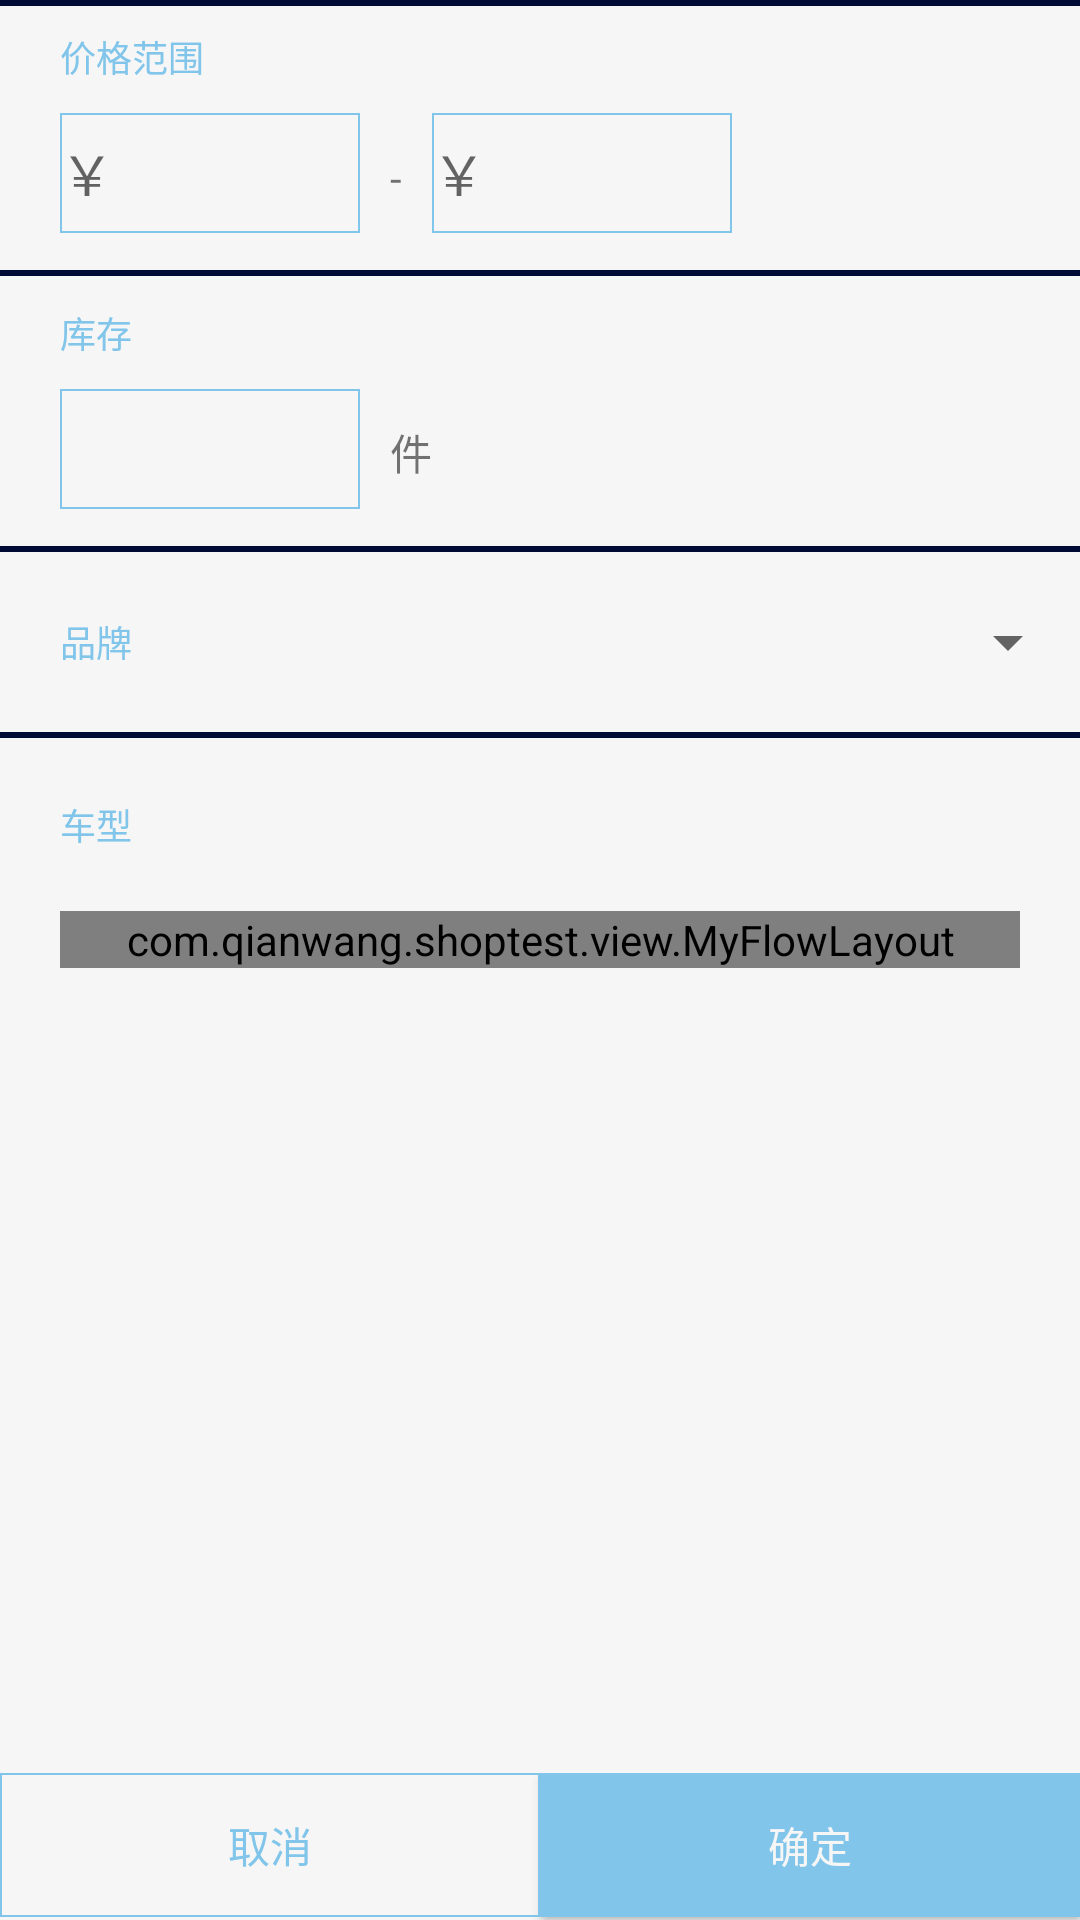

Produce the Android XML layout that renders to this screen, including the resource entries it uses.
<!-- AndroidManifest.xml: application theme AppTheme -->
<!-- res/layout/activity_shop_select_acitivity.xml -->
<?xml version="1.0" encoding="utf-8"?>
<RelativeLayout
    xmlns:android="http://schemas.android.com/apk/res/android"
    xmlns:tools="http://schemas.android.com/tools"
    android:id="@+id/activity_shop_select_acitivity"
    android:layout_width="match_parent"
    android:layout_height="match_parent"
    android:background="#f6f6f6"
    android:orientation="vertical"
    tools:context="com.qianwang.shoptest.activity.ShopSelectAcitivity">

    <LinearLayout
        android:orientation="vertical"
        android:layout_width="match_parent"
        android:layout_height="match_parent">
    <LinearLayout
        android:layout_width="match_parent"
        android:layout_height="90dp"
        android:orientation="vertical">

        <TextView
            android:layout_marginBottom="10dp"
            android:layout_marginTop="10dp"
            android:layout_width="wrap_content"
            android:layout_height="wrap_content"
            android:layout_marginLeft="20dp"
            android:text="@string/priceRange"
            android:textColor="#81c5ea"
            android:textSize="12sp"/>

        <LinearLayout
            android:layout_width="match_parent"
            android:layout_height="wrap_content"
            android:orientation="horizontal">

            <EditText
                android:background="@drawable/goods_select_shap"
                android:layout_width="100dp"
                android:layout_height="40dp"
                android:layout_marginLeft="20dp"
                android:hint="￥"/>

            <TextView
                android:layout_marginRight="10dp"
                android:layout_marginLeft="10dp"
                android:layout_width="wrap_content"
                android:layout_height="wrap_content"
                android:text="-"/>

            <EditText
                android:background="@drawable/goods_select_shap"
                android:layout_width="100dp"
                android:layout_height="40dp"
                android:hint="￥"/>

        </LinearLayout>
    </LinearLayout>

    <View
        android:background="#000b35"
        android:layout_width="match_parent"
        android:layout_height="2dp"/>
    <LinearLayout
        android:layout_width="match_parent"
        android:layout_height="90dp"
        android:orientation="vertical">

        <TextView
            android:layout_marginBottom="10dp"
            android:layout_marginTop="10dp"
            android:layout_width="wrap_content"
            android:layout_height="wrap_content"
            android:layout_marginLeft="20dp"
            android:text="@string/stock"
            android:textColor="#81c5ea"
            android:textSize="12sp"/>

        <LinearLayout
            android:layout_width="match_parent"
            android:layout_height="wrap_content"
            android:orientation="horizontal">

            <EditText
                android:background="@drawable/goods_select_shap"
                android:layout_width="100dp"
                android:layout_height="40dp"
                android:layout_marginLeft="20dp"/>

            <TextView
                android:layout_marginLeft="10dp"
                android:layout_width="wrap_content"
                android:layout_height="wrap_content"
                android:text="@string/unit2"/>
        </LinearLayout>
    </LinearLayout>
    <View
        android:background="#000b35"
        android:layout_width="match_parent"
        android:layout_height="2dp"/>

    <LinearLayout
        android:gravity="center_vertical"
        android:orientation="horizontal"
        android:layout_width="match_parent"
        android:layout_height="60dp">

        <TextView
            android:layout_width="wrap_content"
            android:layout_height="wrap_content"
            android:layout_marginLeft="20dp"
            android:text="@string/brand"
            android:textColor="#81c5ea"
            android:textSize="12sp"/>

        <Spinner

            android:layout_width="match_parent"
            android:layout_height="wrap_content"></Spinner>

    </LinearLayout>

    <View
        android:background="#000b35"
        android:layout_width="match_parent"
        android:layout_height="2dp"/>
    <LinearLayout
        android:orientation="vertical"
        android:layout_width="match_parent"
        android:layout_height="wrap_content">

        <RelativeLayout
            android:layout_marginLeft="20dp"
            android:layout_width="match_parent"
            android:layout_height="wrap_content">

            <TextView
                android:layout_marginBottom="20dp"
                android:layout_marginTop="20dp"
                android:layout_width="match_parent"
                android:layout_height="wrap_content"
                android:text="@string/car_type2"
                android:textColor="#81c5ea"
                android:textSize="12sp"/>
            <ImageView
                android:layout_marginRight="20dp"
                android:layout_alignParentRight="true"
                android:background="@drawable/ic_img_down"
                android:layout_width="wrap_content"
                android:layout_height="wrap_content"/>
        </RelativeLayout>

        <com.qianwang.shoptest.view.MyFlowLayout
            android:id="@+id/flowlayout"
            android:layout_marginLeft="20dp"
            android:layout_marginRight="20dp"
            android:layout_width="match_parent"
            android:layout_height="wrap_content">

        </com.qianwang.shoptest.view.MyFlowLayout>

    </LinearLayout>
    </LinearLayout>
    <View
        android:background="#000b35"
        android:layout_width="match_parent"
        android:layout_height="2dp"/>

    <LinearLayout
        android:layout_alignParentBottom="true"
        android:orientation="horizontal"
        android:layout_width="match_parent"
        android:layout_height="49dp">
        <Button
            android:background="@drawable/goods_select_shap"
            android:textSize="14sp"
            android:textColor="#81c5ea"
            android:text="@string/cancel"
            android:layout_weight="1"
            android:layout_width="wrap_content"
            android:layout_height="wrap_content"/>
        <Button
            android:textSize="14sp"
            android:textColor="#f6f6f6"
            android:text="@string/ok"
            android:background="#81c5ea"
            android:layout_weight="1"
            android:layout_width="wrap_content"
            android:layout_height="wrap_content"/>
    </LinearLayout>
</RelativeLayout>
<!-- resources referenced by this layout -->
<resources>
  <!-- drawable goods_select_shap (drawable) -->
  <?xml version="1.0" encoding="utf-8"?>
  <shape xmlns:android="http://schemas.android.com/apk/res/android">
      <stroke
          android:width="0.5dp"
          android:color="#81c5ea"></stroke>
  </shape>
  <string name="brand">品牌</string>
  <string name="cancel">取消</string>
  <string name="car_type2">车型</string>
  <string name="ok">确定</string>
  <string name="priceRange">价格范围</string>
  <string name="stock">库存</string>
  <string name="unit2">件</string>
  <style name="AppTheme" parent="Theme.AppCompat.Light.NoActionBar">
          <item name="colorPrimary">@color/colorPrimary</item>
          <item name="colorPrimaryDark">@color/colorPrimaryDark</item>
          <item name="colorAccent">@color/colorAccent</item>
      </style>
  <color name="colorPrimary">#3a4266</color>
  <color name="colorPrimaryDark">#3a4266</color>
  <color name="colorAccent">#FF4081</color>
</resources>
